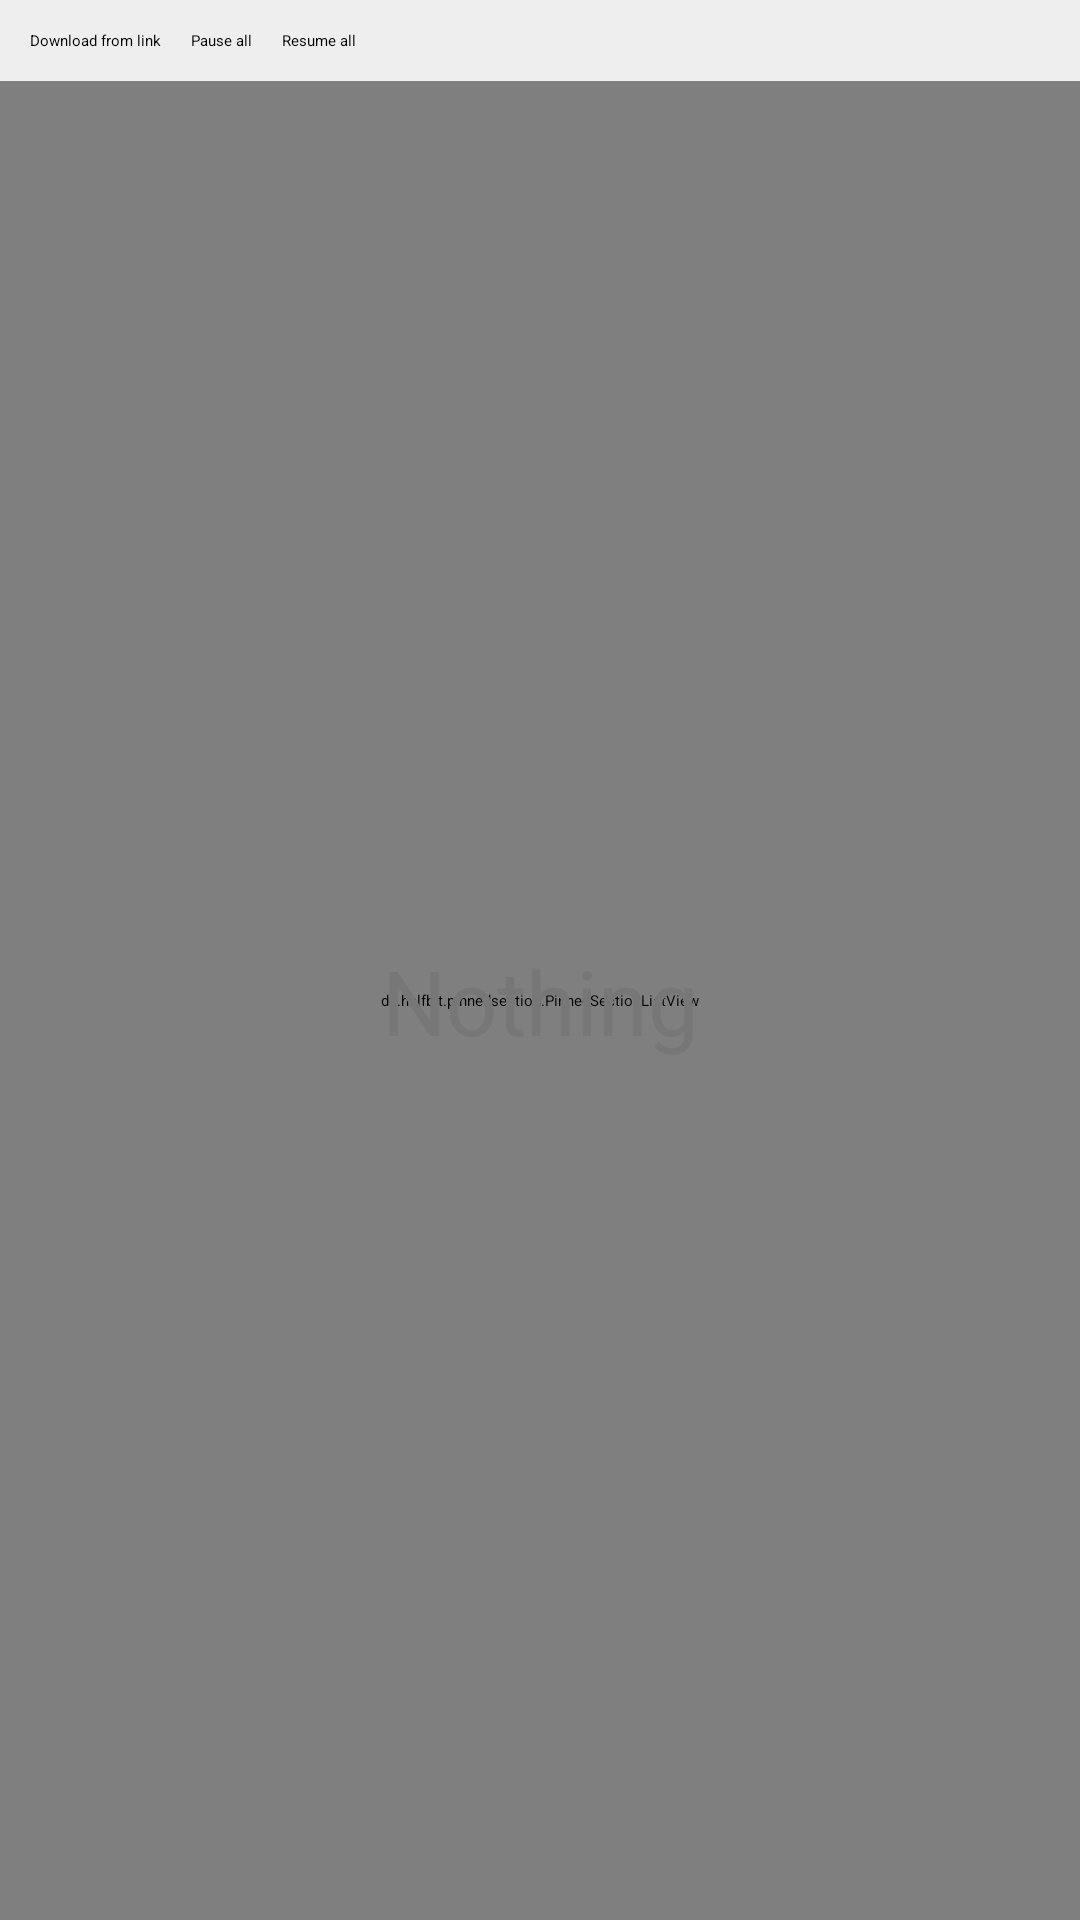

Reconstruct the res/layout file that produces this screen, plus the resources it refers to.
<!-- AndroidManifest.xml: application theme AppTheme -->
<!-- res/layout/activity_downloads.xml -->
<?xml version="1.0" encoding="utf-8"?>
<RelativeLayout xmlns:android="http://schemas.android.com/apk/res/android"
    xmlns:tools="http://schemas.android.com/tools"
    android:id="@+id/activity_downloads"
    android:layout_width="match_parent"
    android:layout_height="match_parent"
    android:fitsSystemWindows="true"
    android:background="@color/day_night_background_color"
    tools:context="com.phlox.tvwebbrowser.activity.downloads.DownloadsActivity">

    
    <Button
        android:id="@+id/btnLumenAddDownload"
        android:layout_width="wrap_content"
        android:layout_height="wrap_content"
        android:layout_alignParentTop="true"
        android:layout_alignParentStart="true"
        android:layout_margin="10dp"
        android:text="@string/lumen_download_from_link" />

    <Button
        android:id="@+id/btnLumenPauseAll"
        android:layout_width="wrap_content"
        android:layout_height="wrap_content"
        android:layout_alignParentTop="true"
        android:layout_toEndOf="@+id/btnLumenAddDownload"
        android:layout_marginTop="10dp"
        android:text="@string/lumen_pause_all" />

    <Button
        android:id="@+id/btnLumenResumeAll"
        android:layout_width="wrap_content"
        android:layout_height="wrap_content"
        android:layout_alignParentTop="true"
        android:layout_toEndOf="@+id/btnLumenPauseAll"
        android:layout_marginTop="10dp"
        android:layout_marginStart="10dp"
        android:text="@string/lumen_resume_all" />

    <de.halfbit.pinnedsection.PinnedSectionListView
        android:id="@+id/listView"
        android:layout_width="match_parent"
        android:layout_height="match_parent"
        android:layout_below="@+id/btnLumenAddDownload"
        android:divider="@color/day_night_list_divider_color"
        android:dividerHeight="1dp"
        android:listSelector="@drawable/list_item_bg_selector"/>

    <TextView
        android:text="@string/nothing"
        android:layout_width="match_parent"
        android:layout_height="match_parent"
        android:id="@+id/tvPlaceholder"
        android:layout_below="@+id/btnLumenAddDownload"
        android:gravity="center"
        android:textColor="@color/day_night_text_color"
        android:textSize="30sp"/>
</RelativeLayout>
<!-- resources referenced by this layout -->
<resources>
  <color name="day_night_background_color">#eee</color>
  <color name="day_night_list_divider_color">#DFDFDF</color>
  <color name="day_night_text_color">#777</color>
  <string name="lumen_download_from_link">Download from link</string>
  <string name="lumen_pause_all">Pause all</string>
  <string name="lumen_resume_all">Resume all</string>
  <string name="nothing">Nothing</string>
  <style name="AppTheme" parent="@style/Theme.TVBro" />
</resources>
